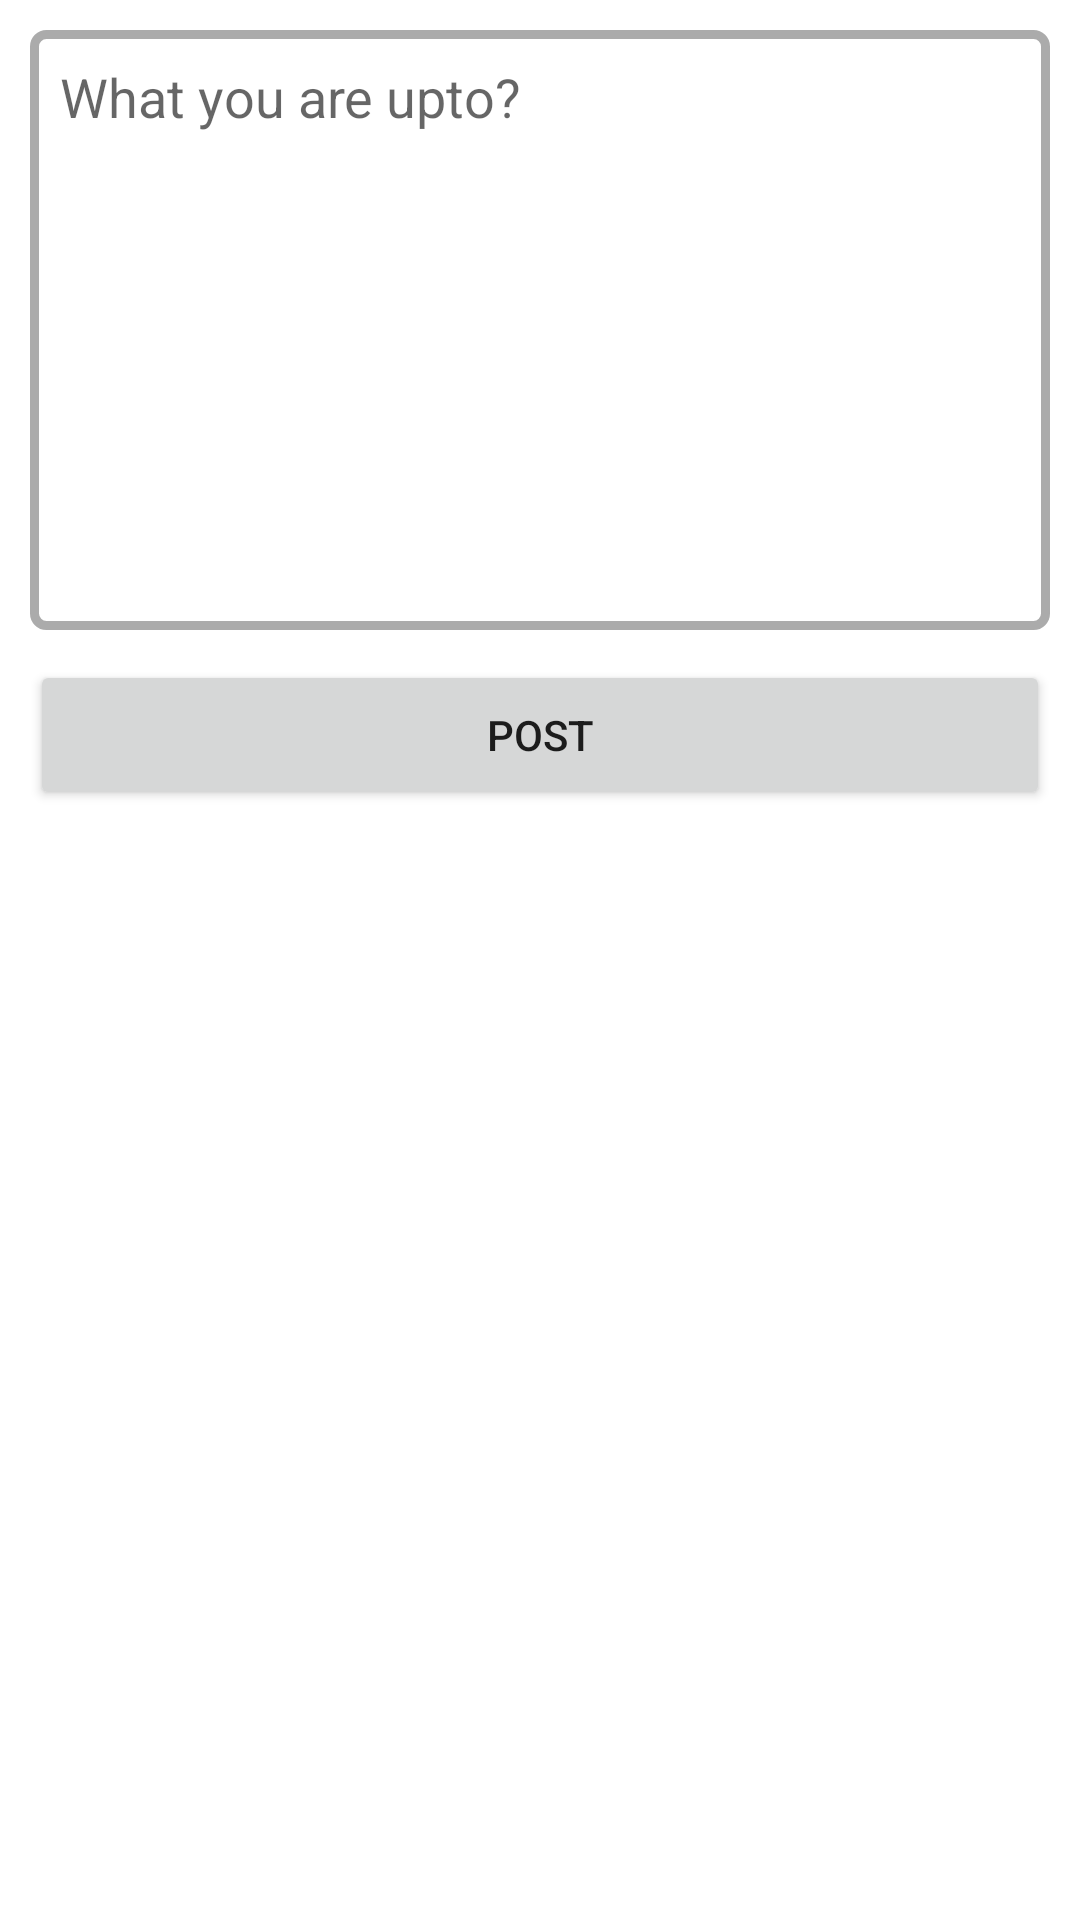

The Android layout XML behind this screen, and the referenced resources:
<!-- AndroidManifest.xml: application theme Theme.HiVroms -->
<!-- res/layout/activity_create_post.xml -->
<?xml version="1.0" encoding="utf-8"?>
<androidx.constraintlayout.widget.ConstraintLayout xmlns:android="http://schemas.android.com/apk/res/android"
    xmlns:app="http://schemas.android.com/apk/res-auto"
    xmlns:tools="http://schemas.android.com/tools"
    android:layout_width="match_parent"
    android:layout_height="match_parent"
    tools:context=".CreatePostActivity">

    <EditText
        android:id="@+id/postInput"
        android:layout_width="0dp"
        android:layout_height="200dp"
        app:layout_constraintTop_toTopOf="parent"
        app:layout_constraintLeft_toLeftOf="parent"
        app:layout_constraintRight_toRightOf="parent"
        android:layout_margin="10dp"
        android:padding="10dp"
        android:hint="What you are upto?"
        android:gravity="top"
        android:background="@drawable/edit_text_shape"
        />

    <Button
        android:id="@+id/postButton"
        android:text="Post"
        android:padding="0dp"
        android:layout_margin="10dp"
        android:layout_width="0dp"
        android:layout_height="50dp"
        app:layout_constraintTop_toBottomOf="@id/postInput"
        app:layout_constraintRight_toRightOf="parent"
        app:layout_constraintLeft_toLeftOf="parent"/>


</androidx.constraintlayout.widget.ConstraintLayout>
<!-- resources referenced by this layout -->
<resources>
  <!-- drawable edit_text_shape (drawable) -->
  <?xml version="1.0" encoding="utf-8"?>
  <shape xmlns:android="http://schemas.android.com/apk/res/android"
      android:shape = "rectangle"
      android:padding = "10dp">
  
      <stroke android:width="3dp"
          android:color="#ababab"/>
      <corners android:radius="4dp"/>
  
  
  </shape>
  <style name="Theme.HiVroms" parent="Theme.MaterialComponents.DayNight.DarkActionBar">
          
          <item name="colorPrimary">@color/purple_500</item>
          <item name="colorPrimaryVariant">@color/purple_700</item>
          <item name="colorOnPrimary">@color/white</item>
          
          <item name="colorSecondary">@color/teal_200</item>
          <item name="colorSecondaryVariant">@color/teal_700</item>
          <item name="colorOnSecondary">@color/black</item>
          
          <item name="android:statusBarColor" tools:targetApi="l">?attr/colorPrimaryVariant</item>
          
      </style>
  <!-- not gathered from this repository: default colours our renderer supplied (Android Studio template values) -->
  <color name="purple_500">#FF6200EE</color>
  <color name="purple_700">#FF3700B3</color>
  <color name="teal_200">#FF03DAC5</color>
  <color name="teal_700">#FF018786</color>
  <color name="black">#FF000000</color>
  <color name="white">#FFFFFFFF</color>
</resources>
